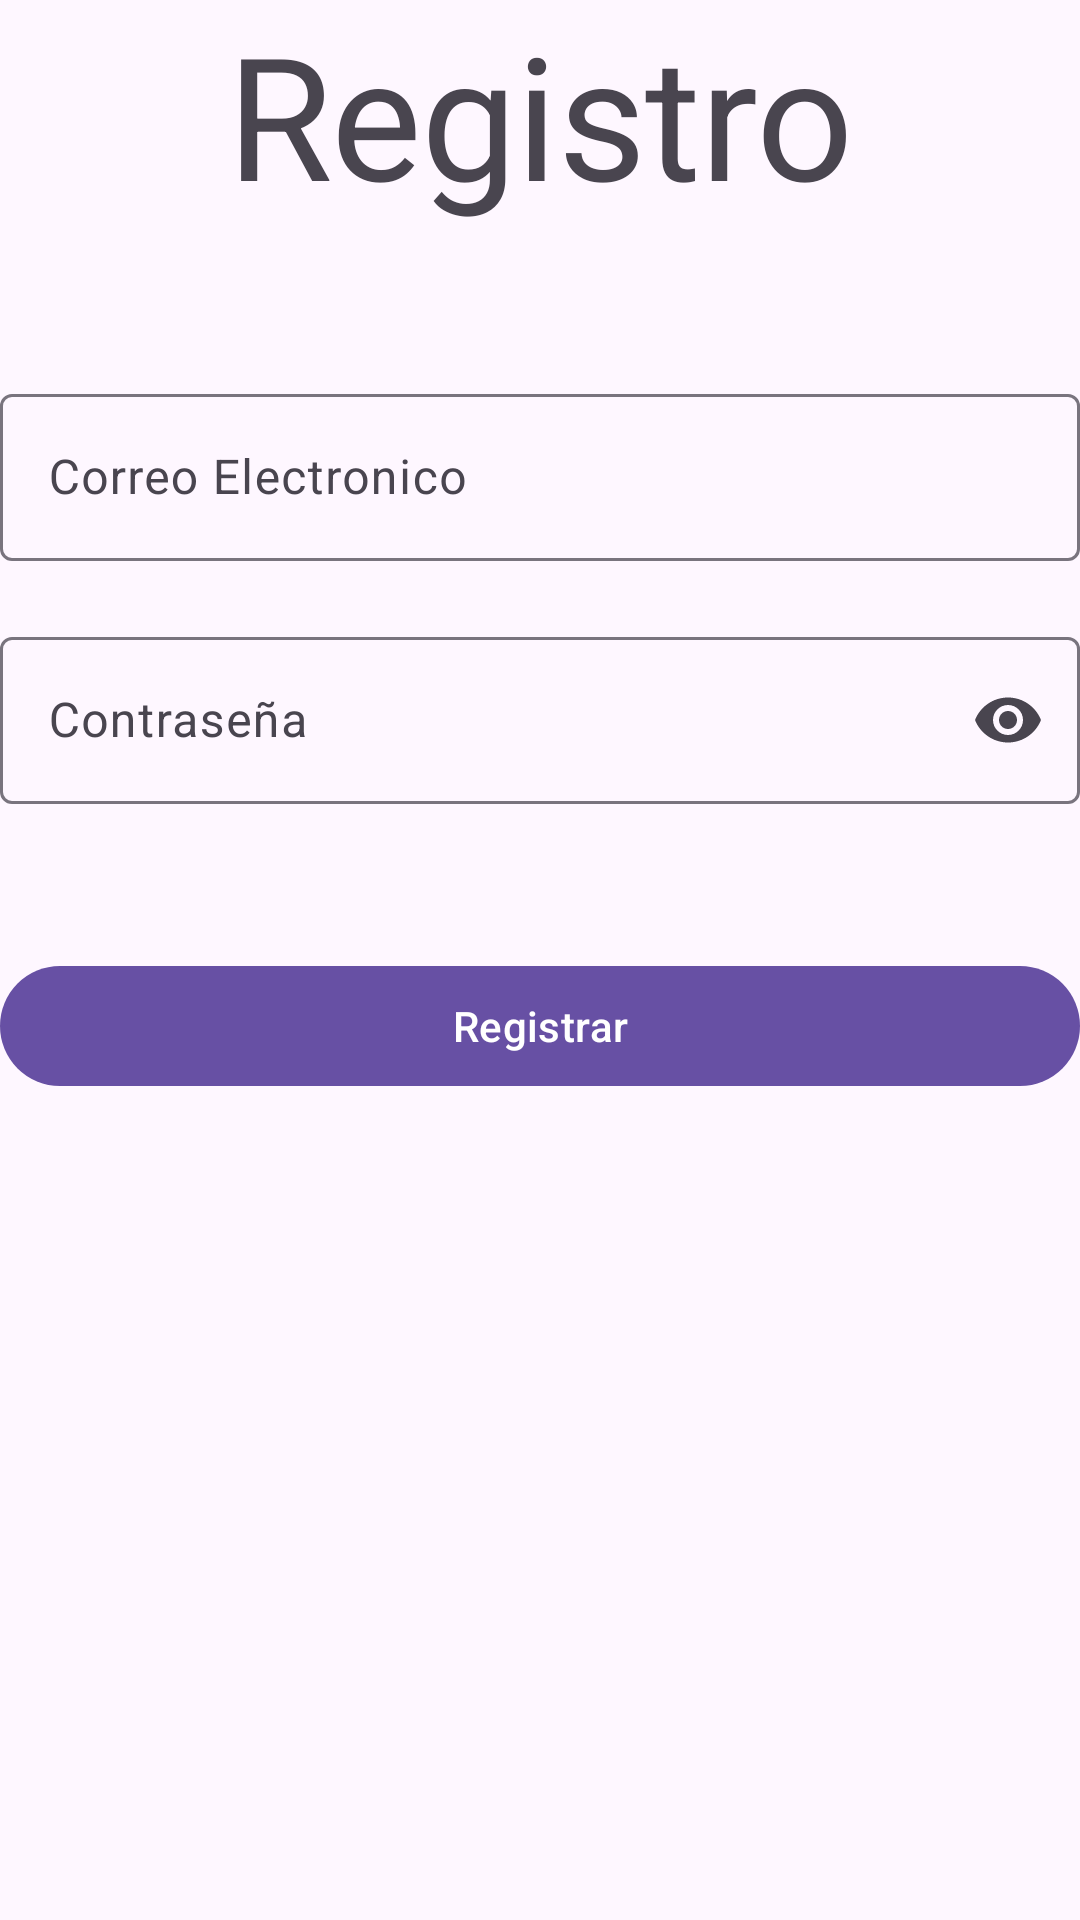

Here is an Android app screen rendered from its layout file. Give the layout XML and the strings, colors and styles it references.
<!-- AndroidManifest.xml: application theme Theme.AgropaniFB -->
<!-- res/layout/activity_registro.xml -->
<?xml version="1.0" encoding="utf-8"?>
<androidx.constraintlayout.widget.ConstraintLayout xmlns:android="http://schemas.android.com/apk/res/android"
    xmlns:app="http://schemas.android.com/apk/res-auto"
    xmlns:tools="http://schemas.android.com/tools"
    android:layout_width="match_parent"
    android:layout_height="match_parent"
    android:id="@+id/mainRegistro">

    <TextView
        android:id="@+id/textViewRegistro"
        android:layout_width="wrap_content"
        android:layout_height="wrap_content"
        android:text="Registro"
        android:textAppearance="@style/TextAppearance.Material3.DisplayLarge"
        app:layout_constraintEnd_toEndOf="parent"
        app:layout_constraintStart_toStartOf="parent"
        app:layout_constraintTop_toTopOf="parent" />

    <com.google.android.material.textfield.TextInputLayout
        android:id="@+id/tilEmail"
        android:layout_width="match_parent"
        android:layout_height="wrap_content"
        app:startIconDrawable="@drawable/ic_email"
        android:hint="Correo Electronico"
        android:layout_marginTop="50dp"
        app:layout_constraintTop_toBottomOf="@+id/textViewRegistro">

        <com.google.android.material.textfield.TextInputEditText
            android:id="@+id/etEmail"
            android:layout_width="match_parent"
            android:layout_height="wrap_content" />
    </com.google.android.material.textfield.TextInputLayout>

    <com.google.android.material.textfield.TextInputLayout
        android:id="@+id/tilPassword"
        android:layout_width="match_parent"
        android:layout_height="wrap_content"
        app:startIconDrawable="@drawable/ic_password"
        app:endIconMode="password_toggle"
        android:hint="Contraseña"
        android:layout_marginTop="20dp"
        app:layout_constraintTop_toBottomOf="@+id/tilEmail">

        <com.google.android.material.textfield.TextInputEditText
            android:id="@+id/etPassword"
            android:layout_width="match_parent"
            android:inputType="textPassword"
            android:layout_height="wrap_content" />
    </com.google.android.material.textfield.TextInputLayout>

    <com.google.android.material.button.MaterialButton
        android:layout_width="match_parent"
        android:layout_height="wrap_content"
        android:text="Registrar"
        android:id="@+id/btnRegistrar"
        app:layout_constraintTop_toBottomOf="@+id/tilPassword"
        android:layout_marginTop="50dp"/>
</androidx.constraintlayout.widget.ConstraintLayout>
<!-- resources referenced by this layout -->
<resources>
  <style name="Theme.AgropaniFB" parent="Base.Theme.AgropaniFB" />
  <style name="Base.Theme.AgropaniFB" parent="Theme.Material3.DayNight.NoActionBar">
          
          
      </style>
</resources>
